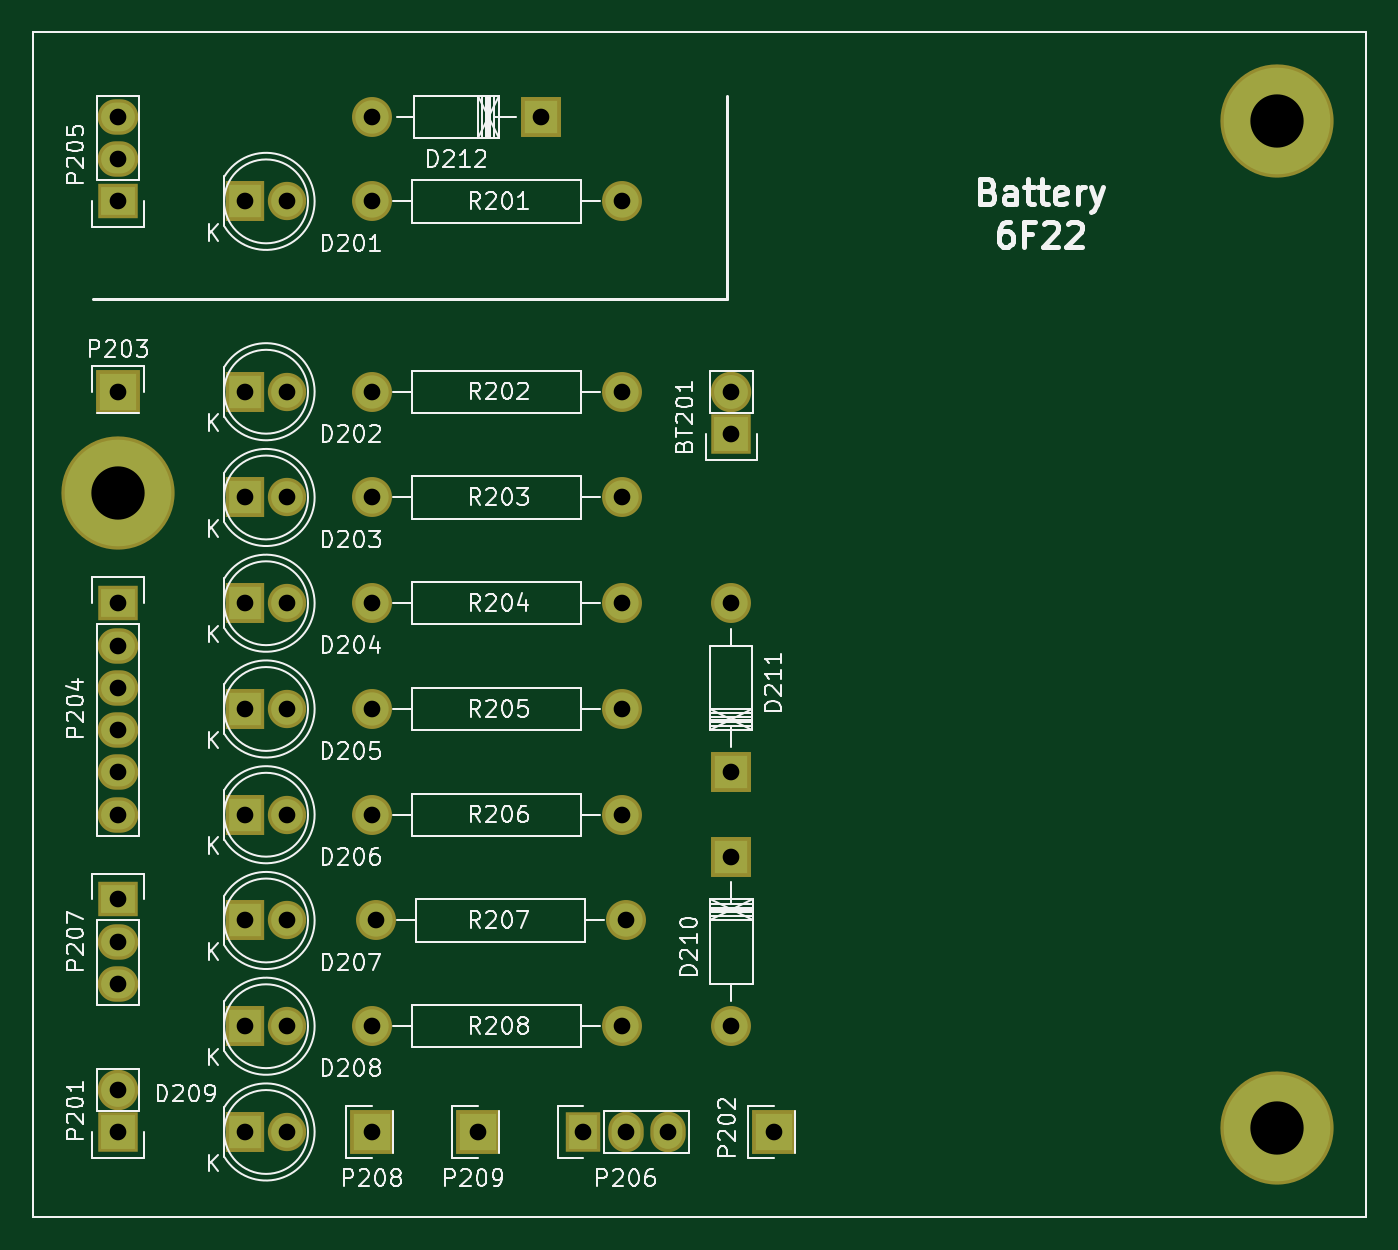
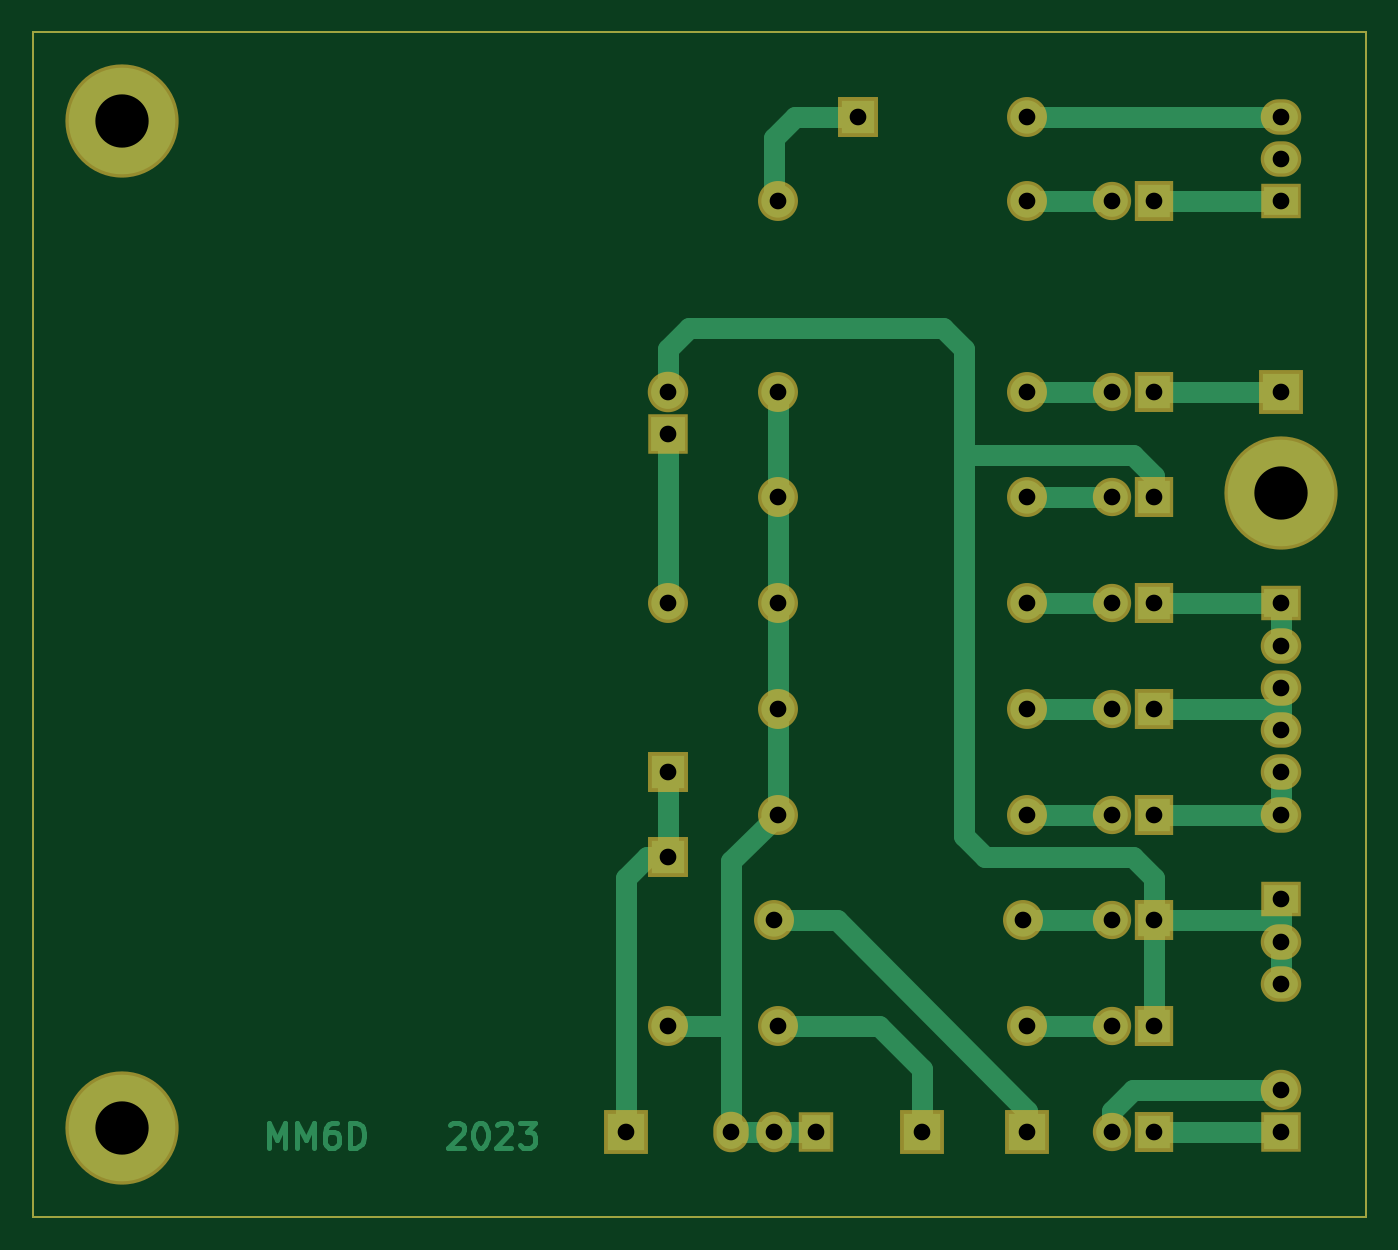
Circuit board: 8 layer files. Board 80.0 x 71.1 mm.
- bottom_copper: display-B_Cu.gbr (9162 bytes)
- bottom_mask: display-B_Mask.gbr (3094 bytes)
- outline: display-Edge_Cuts.gbr (860 bytes)
- top_copper: display-F_Cu.gbr (3093 bytes)
- top_mask: display-F_Mask.gbr (3094 bytes)
- top_silk: display-F_SilkS.gbr (58871 bytes)
- drill: display-NPTH.drl (312 bytes)
- drill: display-PTH.drl (1484 bytes)

=== bottom_copper: display-B_Cu.gbr (9162 bytes, source omitted) ===
=== bottom_mask: display-B_Mask.gbr ===
G04 #@! TF.GenerationSoftware,KiCad,Pcbnew,5.1.5+dfsg1-2build2*
G04 #@! TF.CreationDate,2024-04-23T22:37:31+02:00*
G04 #@! TF.ProjectId,display,64697370-6c61-4792-9e6b-696361645f70,231006*
G04 #@! TF.SameCoordinates,Original*
G04 #@! TF.FileFunction,Soldermask,Bot*
G04 #@! TF.FilePolarity,Negative*
%FSLAX46Y46*%
G04 Gerber Fmt 4.6, Leading zero omitted, Abs format (unit mm)*
G04 Created by KiCad (PCBNEW 5.1.5+dfsg1-2build2) date 2024-04-23 22:37:31*
%MOMM*%
%LPD*%
G04 APERTURE LIST*
%ADD10C,0.150000*%
%ADD11C,6.800000*%
%ADD12R,2.432000X2.432000*%
%ADD13O,2.432000X2.432000*%
%ADD14R,2.300000X2.400000*%
%ADD15C,2.300000*%
%ADD16C,2.398980*%
%ADD17R,2.398980X2.398980*%
%ADD18R,2.635200X2.635200*%
%ADD19R,2.432000X2.127200*%
%ADD20O,2.432000X2.127200*%
%ADD21R,2.127200X2.432000*%
%ADD22O,2.127200X2.432000*%
G04 APERTURE END LIST*
D10*
X185166000Y-129286000D02*
X148336000Y-129286000D01*
X185166000Y-58166000D02*
X185166000Y-129286000D01*
X105156000Y-58166000D02*
X185166000Y-58166000D01*
X105156000Y-63246000D02*
X105156000Y-58166000D01*
X105156000Y-63246000D02*
X105156000Y-129286000D01*
X105156000Y-129286000D02*
X148336000Y-129286000D01*
X105156000Y-124206000D02*
X105156000Y-129286000D01*
D11*
X179832000Y-63500000D03*
D12*
X147066000Y-82296000D03*
D13*
X147066000Y-79756000D03*
D14*
X117856000Y-68326000D03*
D15*
X120396000Y-68326000D03*
D14*
X117856000Y-79756000D03*
D15*
X120396000Y-79756000D03*
D14*
X117856000Y-86106000D03*
D15*
X120396000Y-86106000D03*
D14*
X117856000Y-92456000D03*
D15*
X120396000Y-92456000D03*
D14*
X117856000Y-98806000D03*
D15*
X120396000Y-98806000D03*
D14*
X117856000Y-105156000D03*
D15*
X120396000Y-105156000D03*
D14*
X117856000Y-111506000D03*
D15*
X120396000Y-111506000D03*
D14*
X117856000Y-117856000D03*
D15*
X120396000Y-117856000D03*
D14*
X117856000Y-124206000D03*
D15*
X120396000Y-124206000D03*
D16*
X147068540Y-117856000D03*
D17*
X147068540Y-107696000D03*
D16*
X147063460Y-92456000D03*
D17*
X147063460Y-102616000D03*
D16*
X125476000Y-63248540D03*
D17*
X135636000Y-63248540D03*
D12*
X110236000Y-124206000D03*
D13*
X110236000Y-121666000D03*
D18*
X149606000Y-124206000D03*
X110236000Y-79756000D03*
D19*
X110236000Y-92456000D03*
D20*
X110236000Y-94996000D03*
X110236000Y-97536000D03*
X110236000Y-100076000D03*
X110236000Y-102616000D03*
X110236000Y-105156000D03*
D21*
X138176000Y-124206000D03*
D22*
X140716000Y-124206000D03*
X143256000Y-124206000D03*
D19*
X110236000Y-110236000D03*
D20*
X110236000Y-112776000D03*
X110236000Y-115316000D03*
D18*
X125476000Y-124206000D03*
X131826000Y-124206000D03*
D16*
X125476000Y-68326000D03*
X140476000Y-68326000D03*
X125476000Y-79756000D03*
X140476000Y-79756000D03*
X125476000Y-86106000D03*
X140476000Y-86106000D03*
X125476000Y-92456000D03*
X140476000Y-92456000D03*
X125476000Y-98806000D03*
X140476000Y-98806000D03*
X125476000Y-105156000D03*
X140476000Y-105156000D03*
X140716000Y-111506000D03*
X125716000Y-111506000D03*
X125476000Y-117856000D03*
X140476000Y-117856000D03*
D19*
X110236000Y-68326000D03*
D20*
X110236000Y-65786000D03*
X110236000Y-63246000D03*
D11*
X179832000Y-123952000D03*
X110236000Y-85852000D03*
M02*

=== outline: display-Edge_Cuts.gbr ===
G04 #@! TF.GenerationSoftware,KiCad,Pcbnew,5.1.5+dfsg1-2build2*
G04 #@! TF.CreationDate,2024-04-23T22:37:31+02:00*
G04 #@! TF.ProjectId,display,64697370-6c61-4792-9e6b-696361645f70,231006*
G04 #@! TF.SameCoordinates,Original*
G04 #@! TF.FileFunction,Profile,NP*
%FSLAX46Y46*%
G04 Gerber Fmt 4.6, Leading zero omitted, Abs format (unit mm)*
G04 Created by KiCad (PCBNEW 5.1.5+dfsg1-2build2) date 2024-04-23 22:37:31*
%MOMM*%
%LPD*%
G04 APERTURE LIST*
%ADD10C,0.150000*%
G04 APERTURE END LIST*
D10*
X185166000Y-129286000D02*
X148336000Y-129286000D01*
X185166000Y-58166000D02*
X185166000Y-129286000D01*
X105156000Y-58166000D02*
X185166000Y-58166000D01*
X105156000Y-63246000D02*
X105156000Y-58166000D01*
X105156000Y-63246000D02*
X105156000Y-129286000D01*
X105156000Y-129286000D02*
X148336000Y-129286000D01*
X105156000Y-124206000D02*
X105156000Y-129286000D01*
M02*

=== top_copper: display-F_Cu.gbr ===
G04 #@! TF.GenerationSoftware,KiCad,Pcbnew,5.1.5+dfsg1-2build2*
G04 #@! TF.CreationDate,2024-04-23T22:37:31+02:00*
G04 #@! TF.ProjectId,display,64697370-6c61-4792-9e6b-696361645f70,231006*
G04 #@! TF.SameCoordinates,Original*
G04 #@! TF.FileFunction,Copper,L1,Top*
G04 #@! TF.FilePolarity,Positive*
%FSLAX46Y46*%
G04 Gerber Fmt 4.6, Leading zero omitted, Abs format (unit mm)*
G04 Created by KiCad (PCBNEW 5.1.5+dfsg1-2build2) date 2024-04-23 22:37:31*
%MOMM*%
%LPD*%
G04 APERTURE LIST*
%ADD10C,0.150000*%
%ADD11C,6.400000*%
%ADD12R,2.032000X2.032000*%
%ADD13O,2.032000X2.032000*%
%ADD14R,1.900000X2.000000*%
%ADD15C,1.900000*%
%ADD16C,1.998980*%
%ADD17R,1.998980X1.998980*%
%ADD18R,2.235200X2.235200*%
%ADD19R,2.032000X1.727200*%
%ADD20O,2.032000X1.727200*%
%ADD21R,1.727200X2.032000*%
%ADD22O,1.727200X2.032000*%
G04 APERTURE END LIST*
D10*
X185166000Y-129286000D02*
X148336000Y-129286000D01*
X185166000Y-58166000D02*
X185166000Y-129286000D01*
X105156000Y-58166000D02*
X185166000Y-58166000D01*
X105156000Y-63246000D02*
X105156000Y-58166000D01*
X105156000Y-63246000D02*
X105156000Y-129286000D01*
X105156000Y-129286000D02*
X148336000Y-129286000D01*
X105156000Y-124206000D02*
X105156000Y-129286000D01*
D11*
X179832000Y-63500000D03*
D12*
X147066000Y-82296000D03*
D13*
X147066000Y-79756000D03*
D14*
X117856000Y-68326000D03*
D15*
X120396000Y-68326000D03*
D14*
X117856000Y-79756000D03*
D15*
X120396000Y-79756000D03*
D14*
X117856000Y-86106000D03*
D15*
X120396000Y-86106000D03*
D14*
X117856000Y-92456000D03*
D15*
X120396000Y-92456000D03*
D14*
X117856000Y-98806000D03*
D15*
X120396000Y-98806000D03*
D14*
X117856000Y-105156000D03*
D15*
X120396000Y-105156000D03*
D14*
X117856000Y-111506000D03*
D15*
X120396000Y-111506000D03*
D14*
X117856000Y-117856000D03*
D15*
X120396000Y-117856000D03*
D14*
X117856000Y-124206000D03*
D15*
X120396000Y-124206000D03*
D16*
X147068540Y-117856000D03*
D17*
X147068540Y-107696000D03*
D16*
X147063460Y-92456000D03*
D17*
X147063460Y-102616000D03*
D16*
X125476000Y-63248540D03*
D17*
X135636000Y-63248540D03*
D12*
X110236000Y-124206000D03*
D13*
X110236000Y-121666000D03*
D18*
X149606000Y-124206000D03*
X110236000Y-79756000D03*
D19*
X110236000Y-92456000D03*
D20*
X110236000Y-94996000D03*
X110236000Y-97536000D03*
X110236000Y-100076000D03*
X110236000Y-102616000D03*
X110236000Y-105156000D03*
D21*
X138176000Y-124206000D03*
D22*
X140716000Y-124206000D03*
X143256000Y-124206000D03*
D19*
X110236000Y-110236000D03*
D20*
X110236000Y-112776000D03*
X110236000Y-115316000D03*
D18*
X125476000Y-124206000D03*
X131826000Y-124206000D03*
D16*
X125476000Y-68326000D03*
X140476000Y-68326000D03*
X125476000Y-79756000D03*
X140476000Y-79756000D03*
X125476000Y-86106000D03*
X140476000Y-86106000D03*
X125476000Y-92456000D03*
X140476000Y-92456000D03*
X125476000Y-98806000D03*
X140476000Y-98806000D03*
X125476000Y-105156000D03*
X140476000Y-105156000D03*
X140716000Y-111506000D03*
X125716000Y-111506000D03*
X125476000Y-117856000D03*
X140476000Y-117856000D03*
D19*
X110236000Y-68326000D03*
D20*
X110236000Y-65786000D03*
X110236000Y-63246000D03*
D11*
X179832000Y-123952000D03*
X110236000Y-85852000D03*
M02*

=== top_mask: display-F_Mask.gbr ===
G04 #@! TF.GenerationSoftware,KiCad,Pcbnew,5.1.5+dfsg1-2build2*
G04 #@! TF.CreationDate,2024-04-23T22:37:31+02:00*
G04 #@! TF.ProjectId,display,64697370-6c61-4792-9e6b-696361645f70,231006*
G04 #@! TF.SameCoordinates,Original*
G04 #@! TF.FileFunction,Soldermask,Top*
G04 #@! TF.FilePolarity,Negative*
%FSLAX46Y46*%
G04 Gerber Fmt 4.6, Leading zero omitted, Abs format (unit mm)*
G04 Created by KiCad (PCBNEW 5.1.5+dfsg1-2build2) date 2024-04-23 22:37:31*
%MOMM*%
%LPD*%
G04 APERTURE LIST*
%ADD10C,0.150000*%
%ADD11C,6.800000*%
%ADD12R,2.432000X2.432000*%
%ADD13O,2.432000X2.432000*%
%ADD14R,2.300000X2.400000*%
%ADD15C,2.300000*%
%ADD16C,2.398980*%
%ADD17R,2.398980X2.398980*%
%ADD18R,2.635200X2.635200*%
%ADD19R,2.432000X2.127200*%
%ADD20O,2.432000X2.127200*%
%ADD21R,2.127200X2.432000*%
%ADD22O,2.127200X2.432000*%
G04 APERTURE END LIST*
D10*
X185166000Y-129286000D02*
X148336000Y-129286000D01*
X185166000Y-58166000D02*
X185166000Y-129286000D01*
X105156000Y-58166000D02*
X185166000Y-58166000D01*
X105156000Y-63246000D02*
X105156000Y-58166000D01*
X105156000Y-63246000D02*
X105156000Y-129286000D01*
X105156000Y-129286000D02*
X148336000Y-129286000D01*
X105156000Y-124206000D02*
X105156000Y-129286000D01*
D11*
X179832000Y-63500000D03*
D12*
X147066000Y-82296000D03*
D13*
X147066000Y-79756000D03*
D14*
X117856000Y-68326000D03*
D15*
X120396000Y-68326000D03*
D14*
X117856000Y-79756000D03*
D15*
X120396000Y-79756000D03*
D14*
X117856000Y-86106000D03*
D15*
X120396000Y-86106000D03*
D14*
X117856000Y-92456000D03*
D15*
X120396000Y-92456000D03*
D14*
X117856000Y-98806000D03*
D15*
X120396000Y-98806000D03*
D14*
X117856000Y-105156000D03*
D15*
X120396000Y-105156000D03*
D14*
X117856000Y-111506000D03*
D15*
X120396000Y-111506000D03*
D14*
X117856000Y-117856000D03*
D15*
X120396000Y-117856000D03*
D14*
X117856000Y-124206000D03*
D15*
X120396000Y-124206000D03*
D16*
X147068540Y-117856000D03*
D17*
X147068540Y-107696000D03*
D16*
X147063460Y-92456000D03*
D17*
X147063460Y-102616000D03*
D16*
X125476000Y-63248540D03*
D17*
X135636000Y-63248540D03*
D12*
X110236000Y-124206000D03*
D13*
X110236000Y-121666000D03*
D18*
X149606000Y-124206000D03*
X110236000Y-79756000D03*
D19*
X110236000Y-92456000D03*
D20*
X110236000Y-94996000D03*
X110236000Y-97536000D03*
X110236000Y-100076000D03*
X110236000Y-102616000D03*
X110236000Y-105156000D03*
D21*
X138176000Y-124206000D03*
D22*
X140716000Y-124206000D03*
X143256000Y-124206000D03*
D19*
X110236000Y-110236000D03*
D20*
X110236000Y-112776000D03*
X110236000Y-115316000D03*
D18*
X125476000Y-124206000D03*
X131826000Y-124206000D03*
D16*
X125476000Y-68326000D03*
X140476000Y-68326000D03*
X125476000Y-79756000D03*
X140476000Y-79756000D03*
X125476000Y-86106000D03*
X140476000Y-86106000D03*
X125476000Y-92456000D03*
X140476000Y-92456000D03*
X125476000Y-98806000D03*
X140476000Y-98806000D03*
X125476000Y-105156000D03*
X140476000Y-105156000D03*
X140716000Y-111506000D03*
X125716000Y-111506000D03*
X125476000Y-117856000D03*
X140476000Y-117856000D03*
D19*
X110236000Y-68326000D03*
D20*
X110236000Y-65786000D03*
X110236000Y-63246000D03*
D11*
X179832000Y-123952000D03*
X110236000Y-85852000D03*
M02*

=== top_silk: display-F_SilkS.gbr (58871 bytes, source omitted) ===
=== drill: display-NPTH.drl ===
M48
; DRILL file {KiCad 5.1.5+dfsg1-2build2} date 2024. ápr. 23., kedd, 22:32:16 CEST
; FORMAT={-:-/ absolute / metric / decimal}
; #@! TF.CreationDate,2024-04-23T22:32:16+02:00
; #@! TF.GenerationSoftware,Kicad,Pcbnew,5.1.5+dfsg1-2build2
; #@! TF.FileFunction,NonPlated,1,2,NPTH
FMAT,2
METRIC
%
G90
G05
T0
M30

=== drill: display-PTH.drl ===
M48
; DRILL file {KiCad 5.1.5+dfsg1-2build2} date 2024. ápr. 23., kedd, 22:32:16 CEST
; FORMAT={-:-/ absolute / metric / decimal}
; #@! TF.CreationDate,2024-04-23T22:32:16+02:00
; #@! TF.GenerationSoftware,Kicad,Pcbnew,5.1.5+dfsg1-2build2
; #@! TF.FileFunction,Plated,1,2,PTH
FMAT,2
METRIC
T1C1.001
T2C3.200
%
G90
G05
T1
X117.856Y-92.456
X120.396Y-92.456
X110.236Y-79.756
X125.476Y-92.456
X140.476Y-92.456
X147.069Y-107.696
X147.069Y-117.856
X110.236Y-121.666
X110.236Y-124.206
X147.066Y-79.756
X147.066Y-82.296
X125.476Y-68.326
X140.476Y-68.326
X117.856Y-124.206
X120.396Y-124.206
X110.236Y-63.246
X110.236Y-65.786
X110.236Y-68.326
X125.716Y-111.506
X140.716Y-111.506
X117.856Y-105.156
X120.396Y-105.156
X149.606Y-124.206
X125.476Y-98.806
X140.476Y-98.806
X117.856Y-117.856
X120.396Y-117.856
X117.856Y-68.326
X120.396Y-68.326
X138.176Y-124.206
X140.716Y-124.206
X143.256Y-124.206
X110.236Y-92.456
X110.236Y-94.996
X110.236Y-97.536
X110.236Y-100.076
X110.236Y-102.616
X110.236Y-105.156
X125.476Y-117.856
X140.476Y-117.856
X117.856Y-86.106
X120.396Y-86.106
X125.476Y-105.156
X140.476Y-105.156
X117.856Y-98.806
X120.396Y-98.806
X117.856Y-111.506
X120.396Y-111.506
X131.826Y-124.206
X147.063Y-92.456
X147.063Y-102.616
X125.476Y-79.756
X140.476Y-79.756
X125.476Y-86.106
X140.476Y-86.106
X125.476Y-63.249
X135.636Y-63.249
X117.856Y-79.756
X120.396Y-79.756
X125.476Y-124.206
X110.236Y-110.236
X110.236Y-112.776
X110.236Y-115.316
T2
X179.832Y-123.952
X110.236Y-85.852
X179.832Y-63.5
T0
M30
